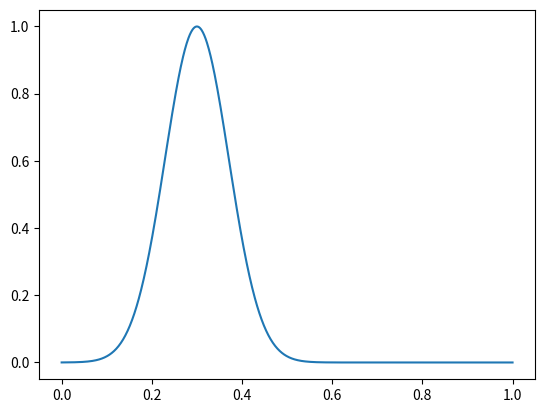
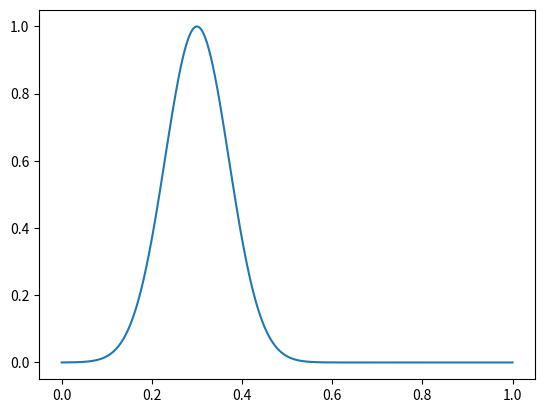

Recreate these plots in Python, in order.
import numpy as np 
import matplotlib.pyplot as plt

x = np.linspace(0,1,1000)
y = np.exp(-(x-0.3)**2/0.01)
delta_t = 0.0005
delta_x = 1.0/999
c = 1.0 
gamma = c*(delta_t/delta_x)
plt.plot(x,y)
plt.show()
plt.close()

u = np.zeros(1000)
u[0] = 0
u[-1]= 0
for i in range(1,999):
	u[i] = y[i]+((gamma**2)/2.0)*(y[i+1]-2*y[i]+y[i-1])

plt.plot(x,u)
plt.show()
plt.close()
